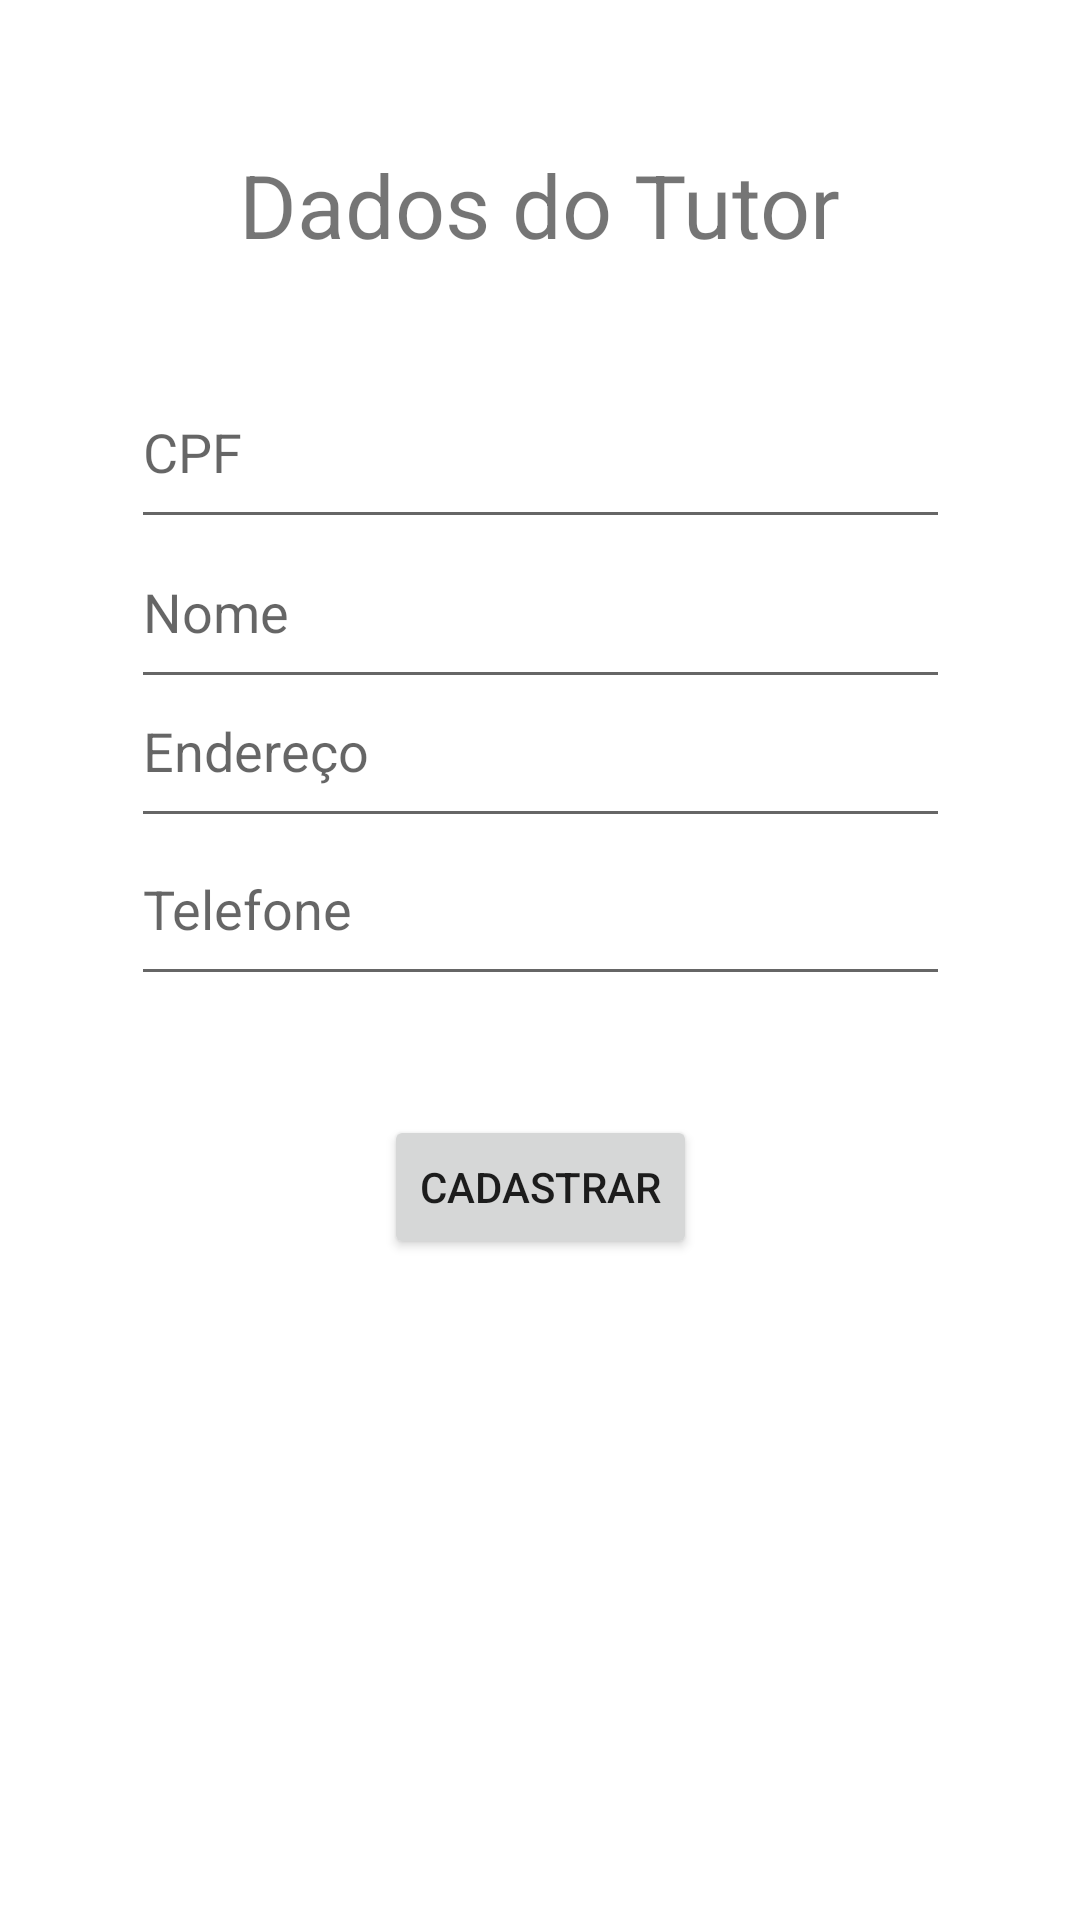

Layout XML and referenced resources for this Android screen:
<!-- AndroidManifest.xml: application theme Theme.PetNatú -->
<!-- res/layout/activity_cadastrar_tutor.xml -->
<?xml version="1.0" encoding="utf-8"?>
<androidx.constraintlayout.widget.ConstraintLayout xmlns:android="http://schemas.android.com/apk/res/android"
    xmlns:app="http://schemas.android.com/apk/res-auto"
    xmlns:tools="http://schemas.android.com/tools"
    android:layout_width="match_parent"
    android:layout_height="match_parent"
    tools:context=".activity.CadastrarTutorActivity">

    <TextView
        android:id="@+id/textView7"
        android:layout_width="201dp"
        android:layout_height="41dp"
        android:text="Dados do Tutor"
        app:autoSizeTextType="uniform"
        app:layout_constraintBottom_toBottomOf="parent"
        app:layout_constraintEnd_toEndOf="parent"
        app:layout_constraintStart_toStartOf="parent"
        app:layout_constraintTop_toTopOf="parent"
        app:layout_constraintVertical_bias="0.081" />

    <EditText
        android:id="@+id/etTelefoneTC"
        android:layout_width="273dp"
        android:layout_height="61dp"
        android:ems="10"
        android:hint="Telefone"
        android:inputType="textPersonName"
        app:layout_constraintBottom_toBottomOf="parent"
        app:layout_constraintEnd_toEndOf="parent"
        app:layout_constraintStart_toStartOf="parent"
        app:layout_constraintTop_toTopOf="parent"
        app:layout_constraintVertical_bias="0.468" />

    <EditText
        android:id="@+id/etNomeTC"
        android:layout_width="273dp"
        android:layout_height="61dp"
        android:ems="10"
        android:hint="Nome"
        android:inputType="textPersonName"
        app:layout_constraintBottom_toBottomOf="parent"
        app:layout_constraintEnd_toEndOf="parent"
        app:layout_constraintStart_toStartOf="parent"
        app:layout_constraintTop_toTopOf="parent"
        app:layout_constraintVertical_bias="0.297" />

    <EditText
        android:id="@+id/etEnderecoTC"
        android:layout_width="273dp"
        android:layout_height="61dp"
        android:ems="10"
        android:hint="Endereço"
        android:inputType="textPersonName"
        app:layout_constraintBottom_toBottomOf="parent"
        app:layout_constraintEnd_toEndOf="parent"
        app:layout_constraintStart_toStartOf="parent"
        app:layout_constraintTop_toTopOf="parent"
        app:layout_constraintVertical_bias="0.377" />

    <EditText
        android:id="@+id/etCpfTC"
        android:layout_width="273dp"
        android:layout_height="61dp"
        android:ems="10"
        android:hint="CPF"
        android:inputType="number|textPersonName"
        app:layout_constraintBottom_toBottomOf="parent"
        app:layout_constraintEnd_toEndOf="parent"
        app:layout_constraintStart_toStartOf="parent"
        app:layout_constraintTop_toTopOf="parent"
        app:layout_constraintVertical_bias="0.205" />

    <Button
        android:id="@+id/btTC"
        android:layout_width="wrap_content"
        android:layout_height="wrap_content"
        android:text="Cadastrar"
        app:layout_constraintBottom_toBottomOf="parent"
        app:layout_constraintEnd_toEndOf="parent"
        app:layout_constraintStart_toStartOf="parent"
        app:layout_constraintTop_toTopOf="parent"
        app:layout_constraintVertical_bias="0.628" />
</androidx.constraintlayout.widget.ConstraintLayout>
<!-- resources referenced by this layout -->
<resources>
  <style name="Theme.PetNatú" parent="Theme.MaterialComponents.DayNight.DarkActionBar">
          
          <item name="colorPrimary">@color/purple_500</item>
          <item name="colorPrimaryVariant">@color/purple_700</item>
          <item name="colorOnPrimary">@color/white</item>
          
          <item name="colorSecondary">@color/teal_200</item>
          <item name="colorSecondaryVariant">@color/teal_700</item>
          <item name="colorOnSecondary">@color/black</item>
          
          <item name="android:statusBarColor" tools:targetApi="l">?attr/colorPrimaryVariant</item>
          
      </style>
  <color name="purple_500">#068E7A</color>
  <color name="purple_700">#E8068E7A</color>
  <color name="white">#FFFFFFFF</color>
  <color name="teal_200">#FF03DAC5</color>
  <color name="teal_700">#FF018786</color>
  <color name="black">#FF000000</color>
</resources>
